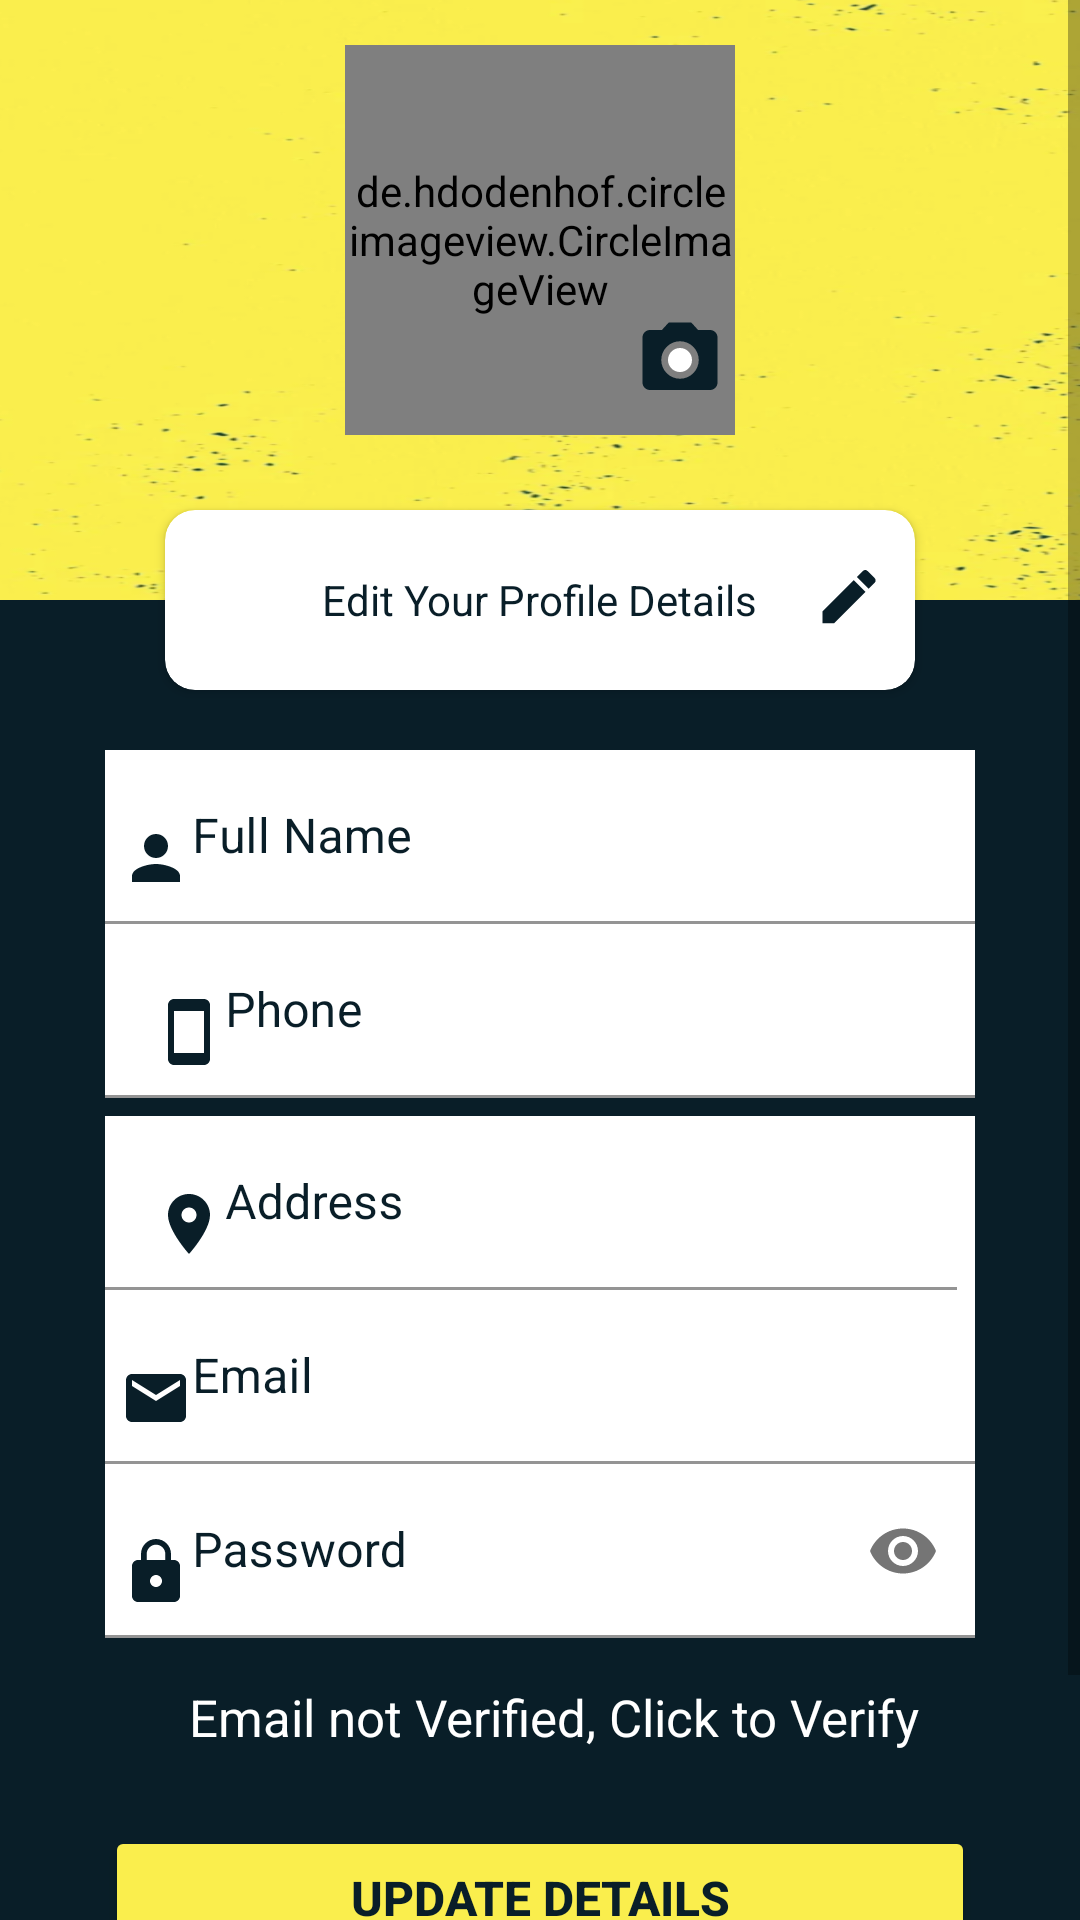

Android layout source for this screen:
<!-- AndroidManifest.xml: application theme Theme.BicoccaJobs -->
<!-- res/layout/activity_shop_profile.xml -->
<?xml version="1.0" encoding="utf-8"?>
<RelativeLayout xmlns:android="http://schemas.android.com/apk/res/android"
    xmlns:app="http://schemas.android.com/apk/res-auto"
    android:orientation="vertical"
    android:layout_width="match_parent"

    android:layout_height="match_parent">
    <ScrollView
        android:layout_width="match_parent"
        android:layout_height="match_parent"
        android:background="@color/blueback">
        <RelativeLayout
            android:layout_width="match_parent"
            android:layout_height="match_parent">
            <RelativeLayout
                android:layout_width="match_parent"
                android:layout_height="match_parent">
                <RelativeLayout
                    android:layout_width="match_parent"
                    android:layout_height="200dp"
                    android:layout_marginRight="-30dp"
                    android:layout_marginLeft="-30dp"
                    android:background="@drawable/background">
                    <de.hdodenhof.circleimageview.CircleImageView
                        android:id="@+id/imgUserPic"
                        android:layout_width="130dp"
                        android:layout_height="130dp"
                        android:layout_centerHorizontal="true"
                        android:layout_marginTop="15dp"
                        app:civ_border_width="0.8dp"
                        app:civ_border_color="#FDFCFC"
                        android:src="@drawable/profile"/>

                    <ImageView
                        android:layout_width="30dp"
                        android:layout_height="30dp"
                        android:layout_alignParentRight="true"
                        android:layout_marginRight="148dp"
                        android:layout_marginTop="105dp"
                        android:id="@+id/selectpic"
                        android:src="@drawable/ic_menu_camera"/>

                </RelativeLayout>

            </RelativeLayout>

            <androidx.cardview.widget.CardView
                android:layout_width="250dp"
                android:layout_height="60dp"
                android:id="@+id/cardView"
                app:cardCornerRadius="10dp"
                android:layout_centerHorizontal="true"
                android:layout_marginTop="170dp"
                android:background="#FCF9F9">
                <RelativeLayout
                    android:layout_width="match_parent"
                    android:layout_height="match_parent">
                    <TextView
                        android:id="@+id/profilePercentage"
                        android:layout_width="wrap_content"
                        android:layout_height="wrap_content"
                        android:text="@string/edit_details"
                        android:textColor="@color/blueback"
                        android:layout_centerInParent="true"
                        />
                    <ImageView
                        android:id="@+id/imgEdit"
                        android:layout_width="25dp"
                        android:layout_height="25dp"
                        android:layout_alignParentRight="true"
                        android:layout_marginRight="10dp"
                        android:layout_marginTop="20dp"
                        android:src="@drawable/edit_sign"/>
                </RelativeLayout>
            </androidx.cardview.widget.CardView>


            <RelativeLayout
                android:layout_width="290sp"
                android:layout_height="wrap_content"
                android:layout_below="@+id/cardView"
                android:id="@+id/relative"
                android:layout_centerHorizontal="true"
                android:layout_marginTop="20dp">

                <com.google.android.material.textfield.TextInputLayout
                    android:id="@+id/name"
                    android:layout_width="match_parent"
                    android:layout_height="wrap_content"
                    android:focusable="true"
                    android:focusableInTouchMode="true"
                    android:textColorHint="@color/blueback">

                    <com.google.android.material.textfield.TextInputEditText
                        android:id="@+id/edtName"
                        android:layout_width="match_parent"
                        android:layout_height="wrap_content"
                        android:drawableLeft="@drawable/ic_person"
                        android:paddingLeft="5dp"
                        android:background="#fff"
                        android:hint="@string/full_name"
                        android:textColor="#000" />

                </com.google.android.material.textfield.TextInputLayout>

                <com.google.android.material.textfield.TextInputLayout
                    android:id="@+id/phone"
                    android:layout_width="match_parent"
                    android:layout_height="wrap_content"
                    android:layout_below="@+id/name"
                    android:focusable="true"
                    android:focusableInTouchMode="true"
                    android:textColorHint="@color/blueback">

                    <com.google.android.material.textfield.TextInputEditText
                        android:id="@+id/edtPhone"
                        android:layout_width="match_parent"
                        android:layout_height="wrap_content"
                        android:drawableLeft="@drawable/phone_icon"
                        android:inputType="phone"
                        android:digits="0123456789+"
                        android:background="#fff"
                        android:hint="@string/phone"
                        android:textColor="@color/blueback" />
                </com.google.android.material.textfield.TextInputLayout>

                <com.google.android.material.textfield.TextInputLayout
                    android:id="@+id/address"
                    android:layout_width="match_parent"
                    android:layout_height="match_parent"
                    android:layout_below="@+id/phone"
                    android:layout_marginTop="6dp"
                    android:background="#fff"
                    android:paddingEnd="6dp"
                    android:textColorHint="@color/blueback">

                    <com.google.android.material.textfield.TextInputEditText
                        android:layout_width="match_parent"
                        android:layout_height="wrap_content"
                        android:drawableStart="@drawable/ic_location"
                        android:id="@+id/edtAddress"
                        android:background="#fff"
                        android:textColor="@color/blueback"
                        android:hint="@string/address"
                        android:inputType="textPostalAddress" />
                </com.google.android.material.textfield.TextInputLayout>

                <com.google.android.material.textfield.TextInputLayout
                    android:id="@+id/email"
                    android:layout_width="match_parent"
                    android:layout_height="wrap_content"
                    android:layout_below="@+id/address"
                    android:focusable="true"
                    android:focusableInTouchMode="true"
                    android:textColorHint="@color/blueback">

                    <com.google.android.material.textfield.TextInputEditText
                        android:id="@+id/edtEmail"
                        android:layout_width="match_parent"
                        android:layout_height="wrap_content"
                        android:drawableLeft="@drawable/ic_email"
                        android:paddingLeft="5dp"
                        android:background="#fff"
                        android:hint="Email"
                        android:textColor="#000" />
                </com.google.android.material.textfield.TextInputLayout>

                <com.google.android.material.textfield.TextInputLayout
                    android:id="@+id/password"
                    android:layout_below="@+id/email"
                    android:layout_width="match_parent"
                    android:layout_height="wrap_content"
                    android:textColorHint="@color/blueback"
                    app:passwordToggleEnabled="true">

                    <com.google.android.material.textfield.TextInputEditText
                        android:layout_width="match_parent"
                        android:layout_height="wrap_content"
                        android:id="@+id/editPassword"
                        android:drawableStart="@drawable/ic_lock"
                        android:background="#fff"
                        android:paddingLeft="5dp"
                        android:hint="Password"
                        android:textColor="#000"
                        android:inputType="textPassword" />
                </com.google.android.material.textfield.TextInputLayout>

                <TextView
                    android:id="@+id/tvEmailStatus"
                    android:layout_width="wrap_content"
                    android:layout_height="wrap_content"
                    android:layout_below="@+id/password"
                    android:layout_marginLeft="28dp"
                    android:layout_marginTop="15dp"
                    android:text="@string/email_not_verify"
                    android:textColor="@color/white"
                    android:textSize="17sp" />

                <Button
                    android:id="@+id/btnUpdate"
                    android:layout_width="match_parent"
                    android:layout_height="wrap_content"
                    android:layout_below="@+id/tvEmailStatus"
                    android:layout_centerHorizontal="true"
                    android:layout_marginTop="25dp"
                    android:backgroundTint="@color/yellowback"
                    android:text="@string/update_details"
                    android:textColor="@color/blueback"
                    android:textSize="16sp"
                    android:textStyle="bold" />

                <Button
                    android:id="@+id/btnUpdatePass"
                    android:layout_width="match_parent"
                    android:layout_height="wrap_content"
                    android:layout_below="@+id/btnUpdate"
                    android:layout_centerHorizontal="true"
                    android:layout_marginTop="10dp"
                    android:backgroundTint="@color/yellowback"
                    android:text="@string/update_password"
                    android:textColor="@color/blueback"
                    android:textSize="16sp"
                    android:textStyle="bold" />

                <TextView
                    android:layout_width="wrap_content"
                    android:layout_height="wrap_content"
                    android:layout_below="@+id/btnUpdatePass"/>

            </RelativeLayout>

        </RelativeLayout>
    </ScrollView>

</RelativeLayout>
<!-- resources referenced by this layout -->
<resources>
  <color name="blueback">#091E28</color>
  <color name="white">#FFFFFFFF</color>
  <color name="yellowback">#FAEE4D</color>
  <!-- drawable edit_sign (drawable) -->
  <vector android:height="24dp" android:tint="@color/blueback"
      android:viewportHeight="24.0" android:viewportWidth="24.0"
      android:width="24dp" xmlns:android="http://schemas.android.com/apk/res/android">
      <path android:fillColor="#FF000000" android:pathData="M17.75,7L14,3.25l-10,10L4,17h3.75l10,-10zM20.71,4.04c0.39,-0.39 0.39,-1.02 0,-1.41L18.37,0.29c-0.39,-0.39 -1.02,-0.39 -1.41,0L15,2.25 18.75,6l1.96,-1.96z"/>
  </vector>
  <!-- drawable ic_email (drawable) -->
  <vector xmlns:android="http://schemas.android.com/apk/res/android"
          android:width="24dp"
          android:height="24dp"
          android:viewportWidth="24.0"
          android:viewportHeight="24.0">
      <path
          android:fillColor="@color/blueback"
          android:pathData="M20,4L4,4c-1.1,0 -1.99,0.9 -1.99,2L2,18c0,1.1 0.9,2 2,2h16c1.1,0 2,-0.9 2,-2L22,6c0,-1.1 -0.9,-2 -2,-2zM20,8l-8,5 -8,-5L4,6l8,5 8,-5v2z"/>
  </vector>
  <!-- drawable ic_location (drawable) -->
  <vector xmlns:android="http://schemas.android.com/apk/res/android"
      android:width="24dp"
      android:height="24dp"
      android:viewportWidth="24"
      android:viewportHeight="24"
      android:tint="@color/blueback">
    <path
        android:fillColor="@android:color/white"
        android:pathData="M12,2C8.13,2 5,5.13 5,9c0,5.25 7,13 7,13s7,-7.75 7,-13c0,-3.87 -3.13,-7 -7,-7zM12,11.5c-1.38,0 -2.5,-1.12 -2.5,-2.5s1.12,-2.5 2.5,-2.5 2.5,1.12 2.5,2.5 -1.12,2.5 -2.5,2.5z"/>
  </vector>
  <!-- drawable ic_person (drawable) -->
  <vector xmlns:android="http://schemas.android.com/apk/res/android"
          android:width="24dp"
          android:height="24dp"
          android:viewportWidth="24.0"
          android:viewportHeight="24.0">
      <path
          android:fillColor="@color/blueback"
          android:pathData="M12,12c2.21,0 4,-1.79 4,-4s-1.79,-4 -4,-4 -4,1.79 -4,4 1.79,4 4,4zM12,14c-2.67,0 -8,1.34 -8,4v2h16v-2c0,-2.66 -5.33,-4 -8,-4z"/>
  </vector>
  <!-- drawable phone_icon (drawable) -->
  <vector android:height="24dp" android:tint="@color/blueback"
      android:viewportHeight="24.0" android:viewportWidth="24.0"
      android:width="24dp" xmlns:android="http://schemas.android.com/apk/res/android">
      <path android:fillColor="#FF000000" android:pathData="M17,1.01L7,1c-1.1,0 -2,0.9 -2,2v18c0,1.1 0.9,2 2,2h10c1.1,0 2,-0.9 2,-2V3c0,-1.1 -0.9,-1.99 -2,-1.99zM17,19H7V5h10v14z"/>
  </vector>
  <string name="address">Address</string>
  <string name="edit_details">Edit Your Profile Details</string>
  <string name="email_not_verify">Email not Verified, Click to Verify</string>
  <string name="full_name">Full Name</string>
  <string name="phone">Phone</string>
  <string name="update_details">UPDATE DETAILS</string>
  <string name="update_password">UPDATE PASSWORD</string>
  <style name="Theme.BicoccaJobs" parent="Theme.MaterialComponents.Light.NoActionBar">
          
          <item name="colorPrimary">@color/blueback</item>
          <item name="colorPrimaryVariant">@color/blueback</item>
          <item name="colorOnPrimary">@color/blueback</item>
          
          <item name="colorSecondary">@color/teal_200</item>
          <item name="colorSecondaryVariant">@color/teal_700</item>
          <item name="colorOnSecondary">@color/black</item>
          
          <item name="android:statusBarColor" tools:targetApi="l">?attr/colorPrimaryVariant</item>
          
  
      </style>
  <color name="teal_200">#FF03DAC5</color>
  <color name="teal_700">#FF018786</color>
  <color name="black">#FF000000</color>
</resources>
